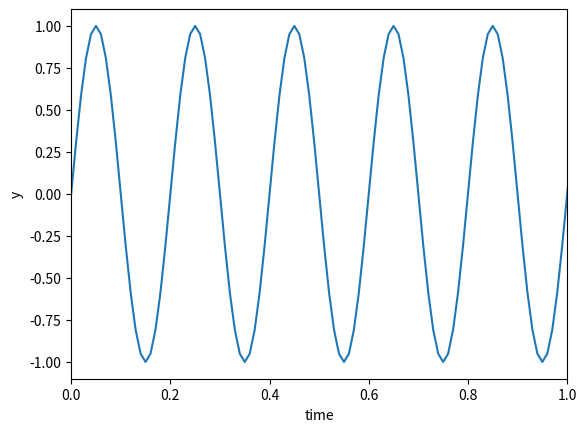
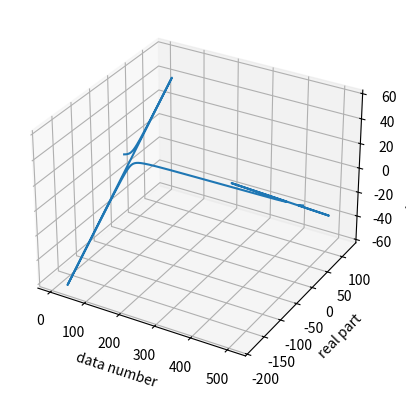
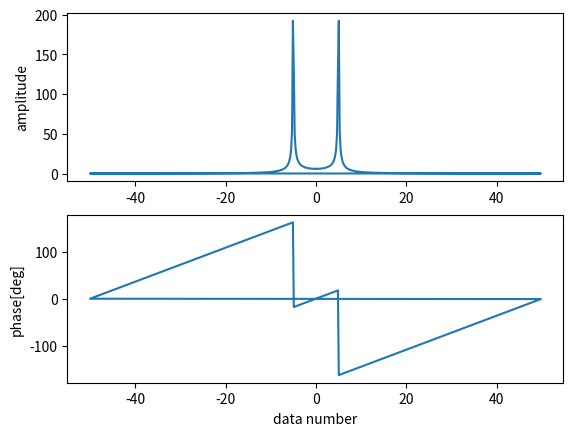

These charts were generated, in order, by the following Python code:
# coding: utf-8
import numpy as np
from scipy import fftpack
import matplotlib.pyplot as plt
from mpl_toolkits.mplot3d import Axes3D

# 時系列のサンプルデータ作成
N = 512                         # データ数
dt = 0.01                       # サンプリング間隔
f = 5                          # 周波数
t = np.linspace(1, N, N)*dt-dt
y = np.sin(2*np.pi*f*t)

# 離散フーリエ変換
yf = fftpack.fft(y)
freq = fftpack.fftfreq(N, dt)

# プロット
# 時系列データ
plt.figure(1)
plt.plot(t, y)
plt.xlim(0, 1)
plt.xlabel("time")
plt.ylabel("y")

# 離散フーリエ変換の結果
fig = plt.figure(2)
ax = fig.add_subplot(111, projection='3d')
ax.plot3D(np.linspace(1, N, N), np.real(yf), np.imag(yf))
ax.set_xlabel("data number")
ax.set_ylabel("real part")
ax.set_zlabel("imaginary part")

# 大きさ、位相
plt.figure(3)
plt.subplot(211)
#plt.plot(np.linspace(1, N, N), np.abs(yf))
plt.plot(freq, np.abs(yf))
plt.axis('tight')
plt.ylabel("amplitude")
plt.subplot(212)
plt.plot(freq, np.degrees(np.angle(yf)))
plt.axis('tight')
plt.xlabel("data number")
plt.ylabel("phase[deg]")

plt.show()
